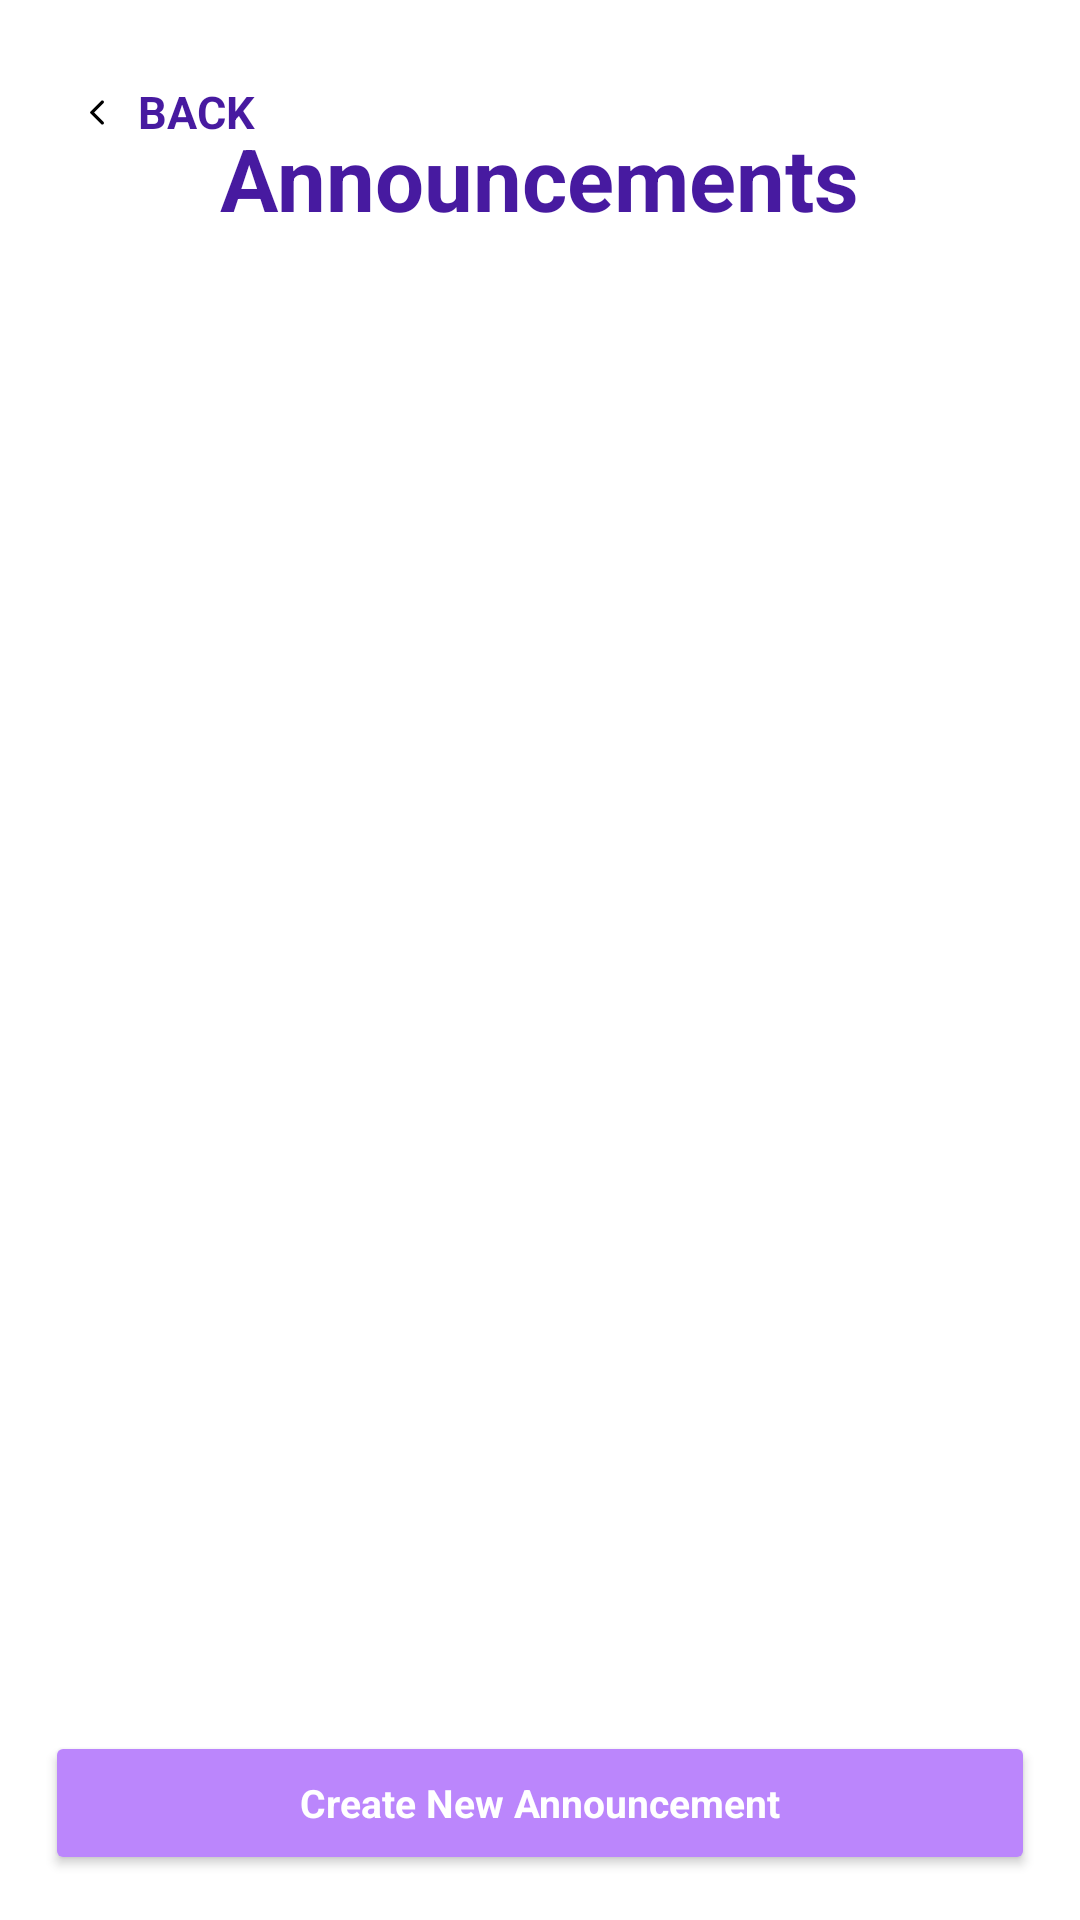

This screen was rendered from an Android layout file. Write that file and the resources it references.
<!-- AndroidManifest.xml: application theme Theme.CSCB07Project -->
<!-- res/layout/announcement_list.xml -->
<?xml version="1.0" encoding="utf-8"?>
<androidx.constraintlayout.widget.ConstraintLayout
    xmlns:android="http://schemas.android.com/apk/res/android"
    xmlns:app="http://schemas.android.com/apk/res-auto"
    xmlns:tools="http://schemas.android.com/tools"
    android:layout_width="match_parent"
    android:layout_height="match_parent"
    android:background="@color/white"
    tools:context=".AnnouncementList">

        
        <RelativeLayout
            android:id="@+id/navigationBar"
            android:layout_width="match_parent"
            android:layout_height="96dp"
            android:layout_marginBottom="11dp"
            android:background="@color/white"
            app:layout_constraintBottom_toTopOf="@+id/announcementList"
            app:layout_constraintEnd_toEndOf="parent"
            app:layout_constraintStart_toStartOf="parent"
            app:layout_constraintTop_toTopOf="parent">

                <RelativeLayout
                    android:id="@+id/backButton"
                    android:layout_width="wrap_content"
                    android:layout_height="wrap_content"
                    android:layout_marginStart="20dp"
                    android:layout_marginTop="18dp">

                        <TextView
                            android:id="@+id/label"
                            android:layout_width="43dp"
                            android:layout_height="24.5dp"
                            android:layout_gravity="center_horizontal|center"
                            android:layout_marginLeft="24dp"
                            android:layout_marginTop="7dp"
                            android:gravity="center"
                            android:textAppearance="@style/back_button"
                            android:text="@string/back_button" />

                        <ImageView
                            android:id="@+id/vector"
                            android:layout_width="10.31dp"
                            android:layout_height="15.94dp"
                            android:layout_marginStart="7.31dp"
                            android:layout_marginTop="11.31dp"
                            android:src="@drawable/back_arrow" />

                </RelativeLayout>

                
                <TextView
                    android:id="@+id/title"
                    android:layout_width="wrap_content"
                    android:layout_height="wrap_content"
                    android:layout_below="@+id/backButton"
                    android:layout_centerInParent="true"
                    android:layout_marginTop="-10dp"
                    android:text="@string/announcements"
                    android:textAppearance="@style/nav_headline_1" />

        </RelativeLayout>

        

        <androidx.recyclerview.widget.RecyclerView
            android:id="@+id/announcementList"
            android:layout_width="0dp"
            android:layout_height="0dp"
            app:layout_constraintBottom_toTopOf="@+id/addButton"
            app:layout_constraintEnd_toEndOf="parent"
            app:layout_constraintHorizontal_bias="0.0"
            app:layout_constraintStart_toStartOf="parent"
            app:layout_constraintTop_toBottomOf="@+id/navigationBar" />



        <Button
            android:id="@+id/addButton"
            android:layout_width="match_parent"
            android:layout_height="wrap_content"
            android:layout_alignParentBottom="true"
            android:layout_marginStart="15dp"
            android:layout_marginEnd="15dp"
            android:layout_marginBottom="15dp"
            android:text="@string/create_new_announcement"
            android:textAppearance="@style/button"
            android:backgroundTint="@color/purple_200"
            app:layout_constraintBottom_toBottomOf="parent"
            app:layout_constraintEnd_toEndOf="parent"
            app:layout_constraintStart_toStartOf="parent" />


</androidx.constraintlayout.widget.ConstraintLayout>
<!-- resources referenced by this layout -->
<resources>
  <color name="purple_200">#FFBB86FC</color>
  <color name="white">#FFFFFFFF</color>
  <!-- drawable back_arrow (drawable) -->
  <vector
      android:autoMirrored="true"
      android:height="24dp"
      android:tint="@color/black"
      android:viewportHeight="24"
      android:viewportWidth="24"
      android:width="24dp"
      xmlns:android="http://schemas.android.com/apk/res/android">
      <path android:fillColor="@android:color/black" android:pathData="M16.62,2.99c-0.49,-0.49 -1.28,-0.49 -1.77,0L6.54,11.3c-0.39,0.39 -0.39,1.02 0,1.41l8.31,8.31c0.49,0.49 1.28,0.49 1.77,0s0.49,-1.28 0,-1.77L9.38,12l7.25,-7.25c0.48,-0.48 0.48,-1.28 -0.01,-1.76z"/>
  </vector>
  <string name="announcements">Announcements</string>
  <string name="back_button">BACK</string>
  <string name="create_new_announcement">Create New Announcement</string>
  <style name="back_button">
          <item name="android:textSize">15sp</item>
          <item name="android:textColor">@color/purple_700</item>
          <item name="android:textStyle">bold</item>
      </style>
  <style name="button">
          <item name="android:textColor">@color/white</item>
          <item name="android:textSize">13sp</item>
          <item name="android:textStyle">bold</item>
      </style>
  <style name="nav_headline_1">
          <item name="android:textSize">29sp</item>
          <item name="android:textStyle">bold</item>
          <item name="android:textColor">@color/purple_700</item>
      </style>
  <style name="Theme.CSCB07Project" parent="Base.Theme.CSCB07Project" />
  <color name="black">#FF000000</color>
  <color name="purple_700">#471AA0</color>
  <style name="Base.Theme.CSCB07Project" parent="Theme.AppCompat.Light">
          
          
      </style>
</resources>
